Photos from the image-classification dataset "images" in the GitHub repository 2026-1-NCC5/Projeto2. Its 5 classes are: acucar, arroz, cafe, feijao, outros.

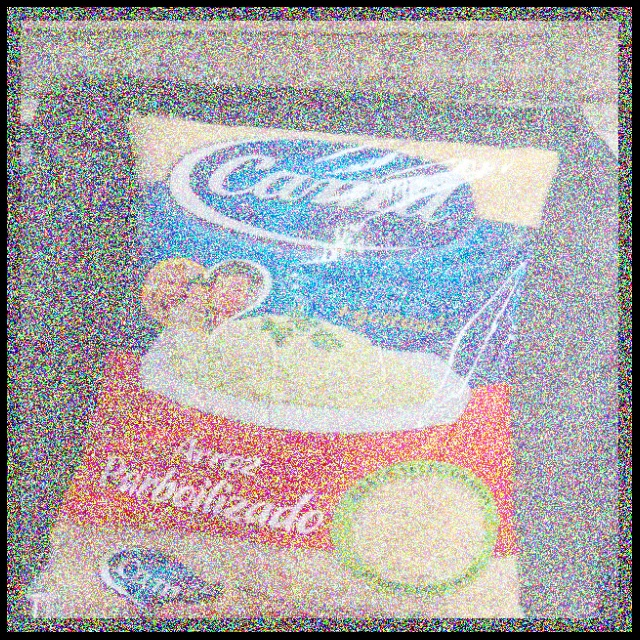
Label: arroz

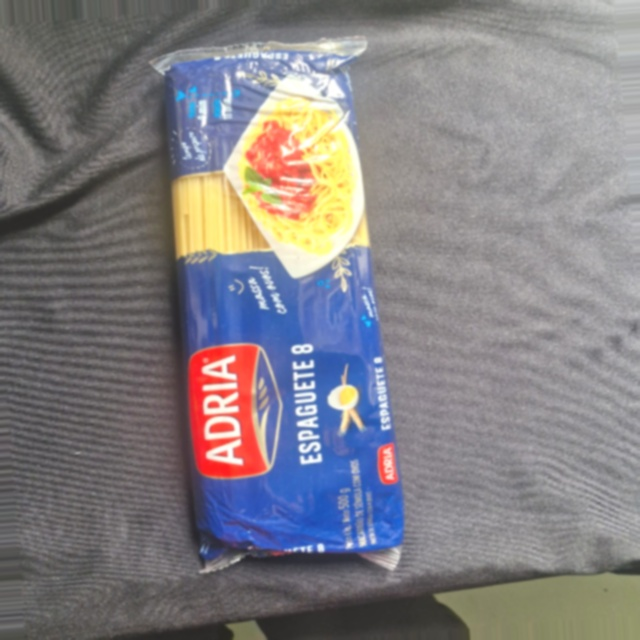
Label: outros

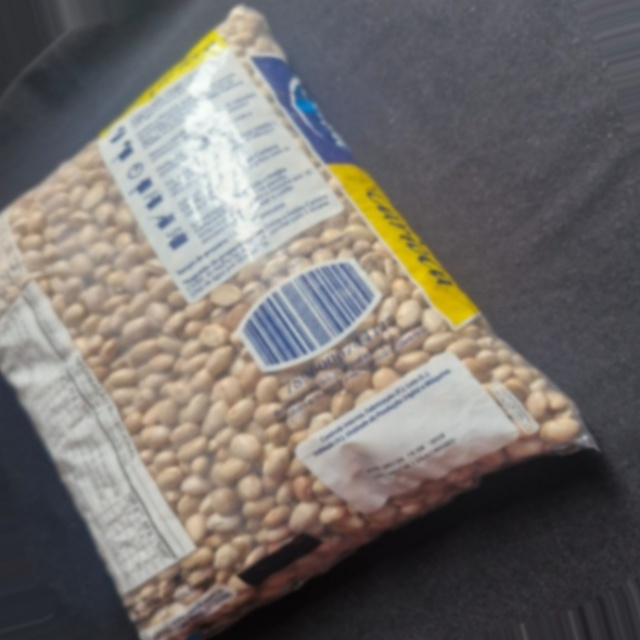
Label: feijao

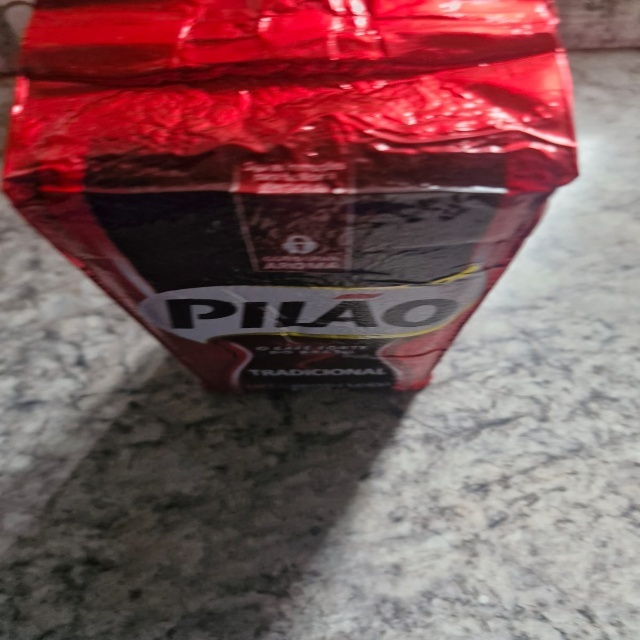
Label: cafe

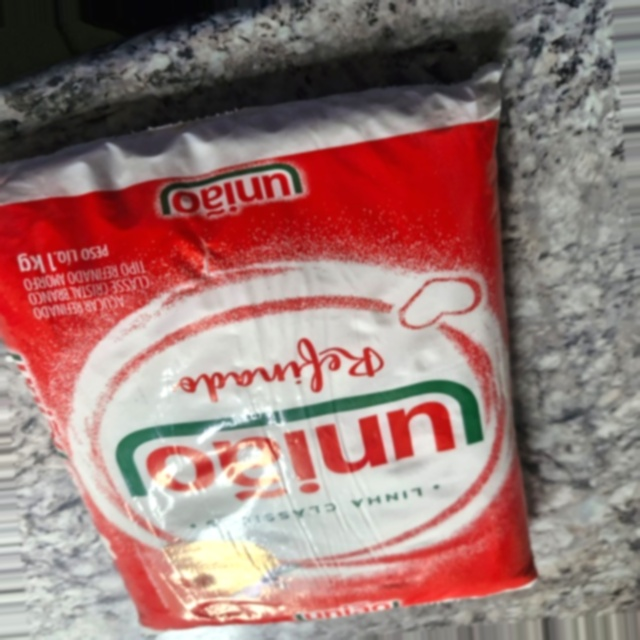
Label: acucar

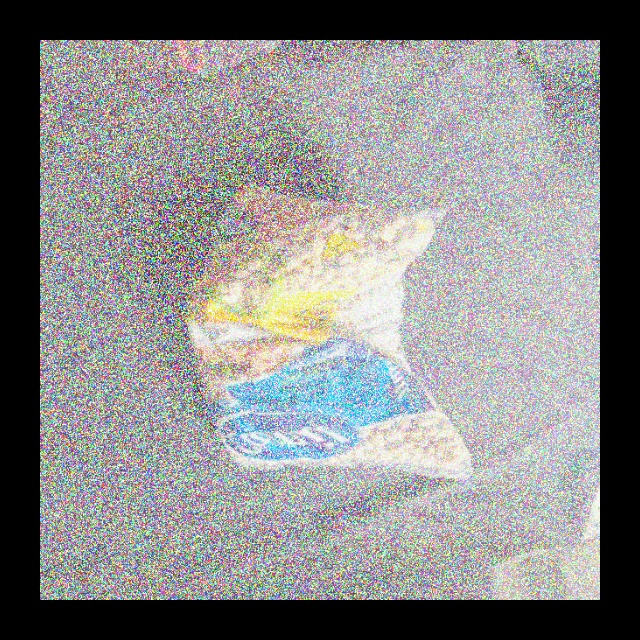
Label: feijao
